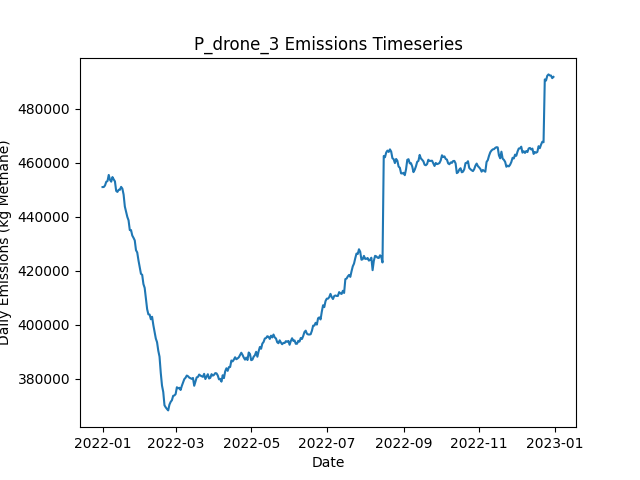

Values plotted in this chart, from the file beside it:
Date, Daily Emissions (Kg Methane), Daily Mitigable Emissions (Kg Methane), Daily Non-Mitigable Emissions (Kg Methan…, Daily Cost ($), Active Leaks, New Leaks, Leaks Repaired, Leaks Naturally Repaired, Leaks Tagged, Daily Repair Cost ($), Daily Natural Repair Cost ($), drone Deployment Cost ($), drone Sites flagged for Follow-Up, drone Leaks tagged for repair, drone Sites Visited, drone Travel Time (Minutes), drone Survey Time (Minutes), OGI_FU Deployment Cost ($), OGI_FU Sites flagged for Follow-Up, OGI_FU Leaks tagged for repair, OGI_FU Sites Visited, OGI_FU Travel Time (Minutes), OGI_FU Survey Time (Minutes)
2022-01-01, 450997, 87875, 363122, 500, 3611, 3632, 0, 17, 0.00000, 0.00000, 3400, 500, 0, , 9, 300, 180, 0.00000, , 0, 0, 0, 0
2022-01-02, 451012, 87890, 363122, 500, 3610, 6, 0, 5, 0.00000, 0.00000, 1000, 500, 0, , 9, 300, 180, 0.00000, , 0, 0, 0, 0
2022-01-03, 451599, 87803, 363796, 1500, 3606, 4, 0, 7, 71, 0.00000, 1400, 500, 9, , 9, 300, 180, 1000, , 71, 3, 120, 360
2022-01-04, 452958, 87988, 364971, 1500, 3612, 18, 0, 10, 61, 0.00000, 2000, 500, 9, , 9, 300, 180, 1000, , 61, 3, 120, 360
2022-01-05, 453207, 87355, 365852, 1500, 3618, 15, 0, 7, 77, 0.00000, 1400, 500, 9, , 9, 300, 180, 1000, , 77, 3, 120, 360
2022-01-06, 455493, 88586, 366906, 1500, 3623, 11, 0, 5, 62, 0.00000, 1000, 500, 9, , 9, 300, 180, 1000, , 62, 3, 120, 360
2022-01-07, 453696, 88621, 365075, 1500, 3626, 13, 0, 5, 82, 0.00000, 1000, 500, 9, , 9, 300, 180, 1000, , 82, 3, 120, 360
2022-01-08, 452996, 88665, 364332, 1500, 3633, 17, 0, 5, 62, 0.00000, 1000, 500, 9, , 9, 300, 180, 1000, , 62, 3, 120, 360
2022-01-09, 454706, 88646, 366060, 1500, 3635, 10, 0, 5, 89, 0.00000, 1000, 500, 9, , 9, 300, 180, 1000, , 89, 3, 120, 360
2022-01-10, 453841, 88646, 365196, 1500, 3636, 6, 0, 2, 81, 0.00000, 400, 500, 9, , 9, 300, 180, 1000, , 81, 3, 120, 360
2022-01-11, 453106, 88671, 364435, 1500, 3638, 7, 0, 4, 87, 0.00000, 800, 500, 9, , 9, 300, 180, 1000, , 87, 3, 120, 360
2022-01-12, 449581, 86010, 363571, 1500, 3633, 5, 0, 9, 79, 0.00000, 1800, 500, 9, , 1, 30, 20, 1000, , 79, 3, 120, 360
2022-01-13, 449190, 86016, 363174, 1000, 3637, 10, 0, 5, 74, 0.00000, 1000, 0.00000, 9, , 0, 0, 0, 1000, , 74, 3, 120, 360
2022-01-14, 449991, 86316, 363675, 1000, 3641, 12, 0, 6, 67, 0.00000, 1200, 0.00000, 1, , 0, 0, 0, 1000, , 67, 3, 120, 360
2022-01-15, 449974, 86489, 363485, 1000, 3648, 13, 0, 4, 76, 0.00000, 800, 0.00000, 0, , 0, 0, 0, 1000, , 76, 3, 120, 360
2022-01-16, 451068, 86512, 364556, 1000, 3650, 7, 0, 2, 76, 0.00000, 400, 0.00000, 0, , 0, 0, 0, 1000, , 76, 3, 120, 360
2022-01-17, 450413, 86548, 363865, 1000, 3654, 13, 0, 7, 84, 0.00000, 1400, 0.00000, 0, , 0, 0, 0, 1000, , 84, 3, 120, 360
2022-01-18, 448205, 85031, 363174, 13400, 3588, 12, 62, 7, 72, 12400, 1400, 0.00000, 0, , 0, 0, 0, 1000, , 72, 3, 120, 360
2022-01-19, 443783, 82735, 361048, 12000, 3538, 12, 55, 3, 85, 11000, 600, 0.00000, 0, , 0, 0, 0, 1000, , 85, 3, 120, 360
2022-01-20, 441932, 80158, 361774, 15000, 3471, 10, 70, 3, 73, 14000, 600, 0.00000, 0, , 0, 0, 0, 1000, , 73, 3, 120, 360
2022-01-21, 439937, 78457, 361480, 12000, 3415, 7, 55, 4, 62, 11000, 800, 0.00000, 0, , 0, 0, 0, 1000, , 62, 3, 120, 360
2022-01-22, 438664, 74971, 363692, 15600, 3355, 18, 73, 4, 65, 14600, 800, 0.00000, 0, , 0, 0, 0, 1000, , 65, 3, 120, 360
2022-01-23, 435057, 72229, 362828, 11400, 3306, 8, 52, 2, 75, 10400, 400, 0.00000, 0, , 0, 0, 0, 1000, , 75, 3, 120, 360
2022-01-24, 435058, 71245, 363813, 17000, 3230, 11, 80, 4, 75, 16000, 800, 0.00000, 0, , 0, 0, 0, 1000, , 75, 3, 120, 360
2022-01-25, 433040, 69883, 363156, 15400, 3164, 10, 72, 3, 72, 14400, 600, 0.00000, 0, , 0, 0, 0, 1000, , 72, 3, 120, 360
2022-01-26, 432200, 68179, 364020, 17400, 3083, 9, 82, 6, 60, 16400, 1200, 0.00000, 0, , 0, 0, 0, 1000, , 60, 3, 120, 360
2022-01-27, 431233, 67022, 364211, 14800, 3018, 10, 69, 4, 93, 13800, 800, 0.00000, 0, , 0, 0, 0, 1000, , 93, 3, 120, 360
2022-01-28, 427606, 65607, 361999, 13200, 2957, 6, 61, 2, 73, 12200, 400, 0.00000, 0, , 0, 0, 0, 1000, , 73, 3, 120, 360
2022-01-29, 426763, 65127, 361636, 12000, 2909, 12, 55, 1, 86, 11000, 200, 0.00000, 0, , 0, 0, 0, 1000, , 86, 3, 120, 360
2022-01-30, 423829, 63160, 360668, 13800, 2843, 6, 64, 2, 84, 12800, 400, 0.00000, 0, , 0, 0, 0, 1000, , 84, 3, 120, 360
2022-01-31, 421286, 61205, 360081, 14400, 2775, 3, 67, 2, 73, 13400, 400, 0.00000, 0, , 0, 0, 0, 1000, , 73, 3, 120, 360
2022-02-01, 418852, 57700, 361152, 16600, 2702, 12, 78, 3, 82, 15600, 600, 0.00000, 0, , 0, 0, 0, 1000, , 82, 3, 120, 360
2022-02-02, 418488, 56282, 362206, 13000, 2640, 4, 60, 1, 80, 12000, 200, 0.00000, 0, , 0, 0, 0, 1000, , 80, 3, 120, 360
2022-02-03, 415056, 53593, 361463, 15800, 2571, 10, 74, 1, 77, 14800, 200, 0.00000, 0, , 0, 0, 0, 1000, , 77, 3, 120, 360
2022-02-04, 413654, 51050, 362604, 13400, 2517, 10, 62, 0, 73, 12400, 0.00000, 0.00000, 0, , 0, 0, 0, 1000, , 73, 3, 120, 360
2022-02-05, 409749, 50048, 359700, 11100, 2465, 6, 53, 0, 31, 10600, 0.00000, 0.00000, 0, , 0, 0, 0, 500, , 31, 1, 30, 120
2022-02-06, 405757, 47007, 358750, 10800, 2419, 11, 54, 0, 0.00000, 10800, 0.00000, 0.00000, 0, , 0, 0, 0, 0.00000, , 0, 0, 0, 0
2022-02-07, 403835, 45085, 358750, 12400, 2364, 7, 62, 0, 0.00000, 12400, 0.00000, 0.00000, 0, , 0, 0, 0, 0.00000, , 0, 0, 0, 0
2022-02-08, 403755, 44745, 359009, 13000, 2306, 11, 65, 1, 0.00000, 13000, 200, 0.00000, 0, , 0, 0, 0, 0.00000, , 0, 0, 0, 0
2022-02-09, 402016, 42609, 359407, 12200, 2257, 17, 61, 3, 0.00000, 12200, 600, 0.00000, 0, , 0, 0, 0, 0.00000, , 0, 0, 0, 0
2022-02-10, 402940, 43344, 359597, 9200, 2217, 9, 46, 2, 0.00000, 9200, 400, 0.00000, 0, , 0, 0, 0, 0.00000, , 0, 0, 0, 0
2022-02-11, 399853, 40636, 359217, 16400, 2147, 16, 82, 1, 0.00000, 16400, 200, 0.00000, 0, , 0, 0, 0, 0.00000, , 0, 0, 0, 0
2022-02-12, 397322, 37794, 359528, 12800, 2087, 9, 64, 1, 0.00000, 12800, 200, 0.00000, 0, , 0, 0, 0, 0.00000, , 0, 0, 0, 0
2022-02-13, 394868, 35064, 359804, 15600, 2011, 6, 78, 2, 0.00000, 15600, 400, 0.00000, 0, , 0, 0, 0, 0.00000, , 0, 0, 0, 0
2022-02-14, 393510, 33775, 359735, 14600, 1943, 8, 73, 0, 0.00000, 14600, 0.00000, 0.00000, 0, , 0, 0, 0, 0.00000, , 0, 0, 0, 0
2022-02-15, 390340, 30778, 359562, 13000, 1880, 5, 65, 1, 0.00000, 13000, 200, 0.00000, 0, , 0, 0, 0, 0.00000, , 0, 0, 0, 0
2022-02-16, 388147, 27530, 360616, 14200, 1813, 7, 71, 2, 0.00000, 14200, 400, 0.00000, 0, , 0, 0, 0, 0.00000, , 0, 0, 0, 0
2022-02-17, 382128, 23706, 358422, 13400, 1746, 9, 67, 2, 0.00000, 13400, 400, 0.00000, 0, , 0, 0, 0, 0.00000, , 0, 0, 0, 0
2022-02-18, 377430, 19492, 357938, 13200, 1685, 12, 66, 1, 0.00000, 13200, 200, 0.00000, 0, , 0, 0, 0, 0.00000, , 0, 0, 0, 0
2022-02-19, 375079, 16260, 358819, 12600, 1629, 10, 63, 1, 0.00000, 12600, 200, 0.00000, 0, , 0, 0, 0, 0.00000, , 0, 0, 0, 0
2022-02-20, 370138, 11802, 358335, 5200, 1607, 9, 26, 2, 0.00000, 5200, 400, 0.00000, 0, , 0, 0, 0, 0.00000, , 0, 0, 0, 0
2022-02-21, 369375, 12094, 357281, 0.00000, 1616, 15, 0, 0, 0.00000, 0.00000, 0.00000, 0.00000, 0, , 0, 0, 0, 0.00000, , 0, 0, 0, 0
2022-02-22, 368758, 12133, 356625, 0.00000, 1617, 5, 0, 0, 0.00000, 0.00000, 0.00000, 0.00000, 0, , 0, 0, 0, 0.00000, , 0, 0, 0, 0
2022-02-23, 368244, 12190, 356054, 0.00000, 1625, 13, 0, 3, 0.00000, 0.00000, 600, 0.00000, 0, , 0, 0, 0, 0.00000, , 0, 0, 0, 0
2022-02-24, 370381, 14327, 356054, 0.00000, 1635, 14, 0, 3, 0.00000, 0.00000, 600, 0.00000, 0, , 0, 0, 0, 0.00000, , 0, 0, 0, 0
2022-02-25, 371407, 14868, 356538, 0.00000, 1640, 8, 0, 0, 0.00000, 0.00000, 0.00000, 0.00000, 0, , 0, 0, 0, 0.00000, , 0, 0, 0, 0
2022-02-26, 372011, 14972, 357039, 0.00000, 1649, 12, 0, 1, 0.00000, 0.00000, 200, 0.00000, 0, , 0, 0, 0, 0.00000, , 0, 0, 0, 0
2022-02-27, 373638, 15112, 358525, 0.00000, 1663, 16, 0, 2, 0.00000, 0.00000, 400, 0.00000, 0, , 0, 0, 0, 0.00000, , 0, 0, 0, 0
2022-02-28, 373786, 15243, 358543, 0.00000, 1670, 11, 0, 2, 0.00000, 0.00000, 400, 0.00000, 0, , 0, 0, 0, 0.00000, , 0, 0, 0, 0
2022-03-01, 374295, 15269, 359027, 0.00000, 1671, 5, 0, 1, 0.00000, 0.00000, 200, 0.00000, 0, , 0, 0, 0, 0.00000, , 0, 0, 0, 0
... 305 more rows
